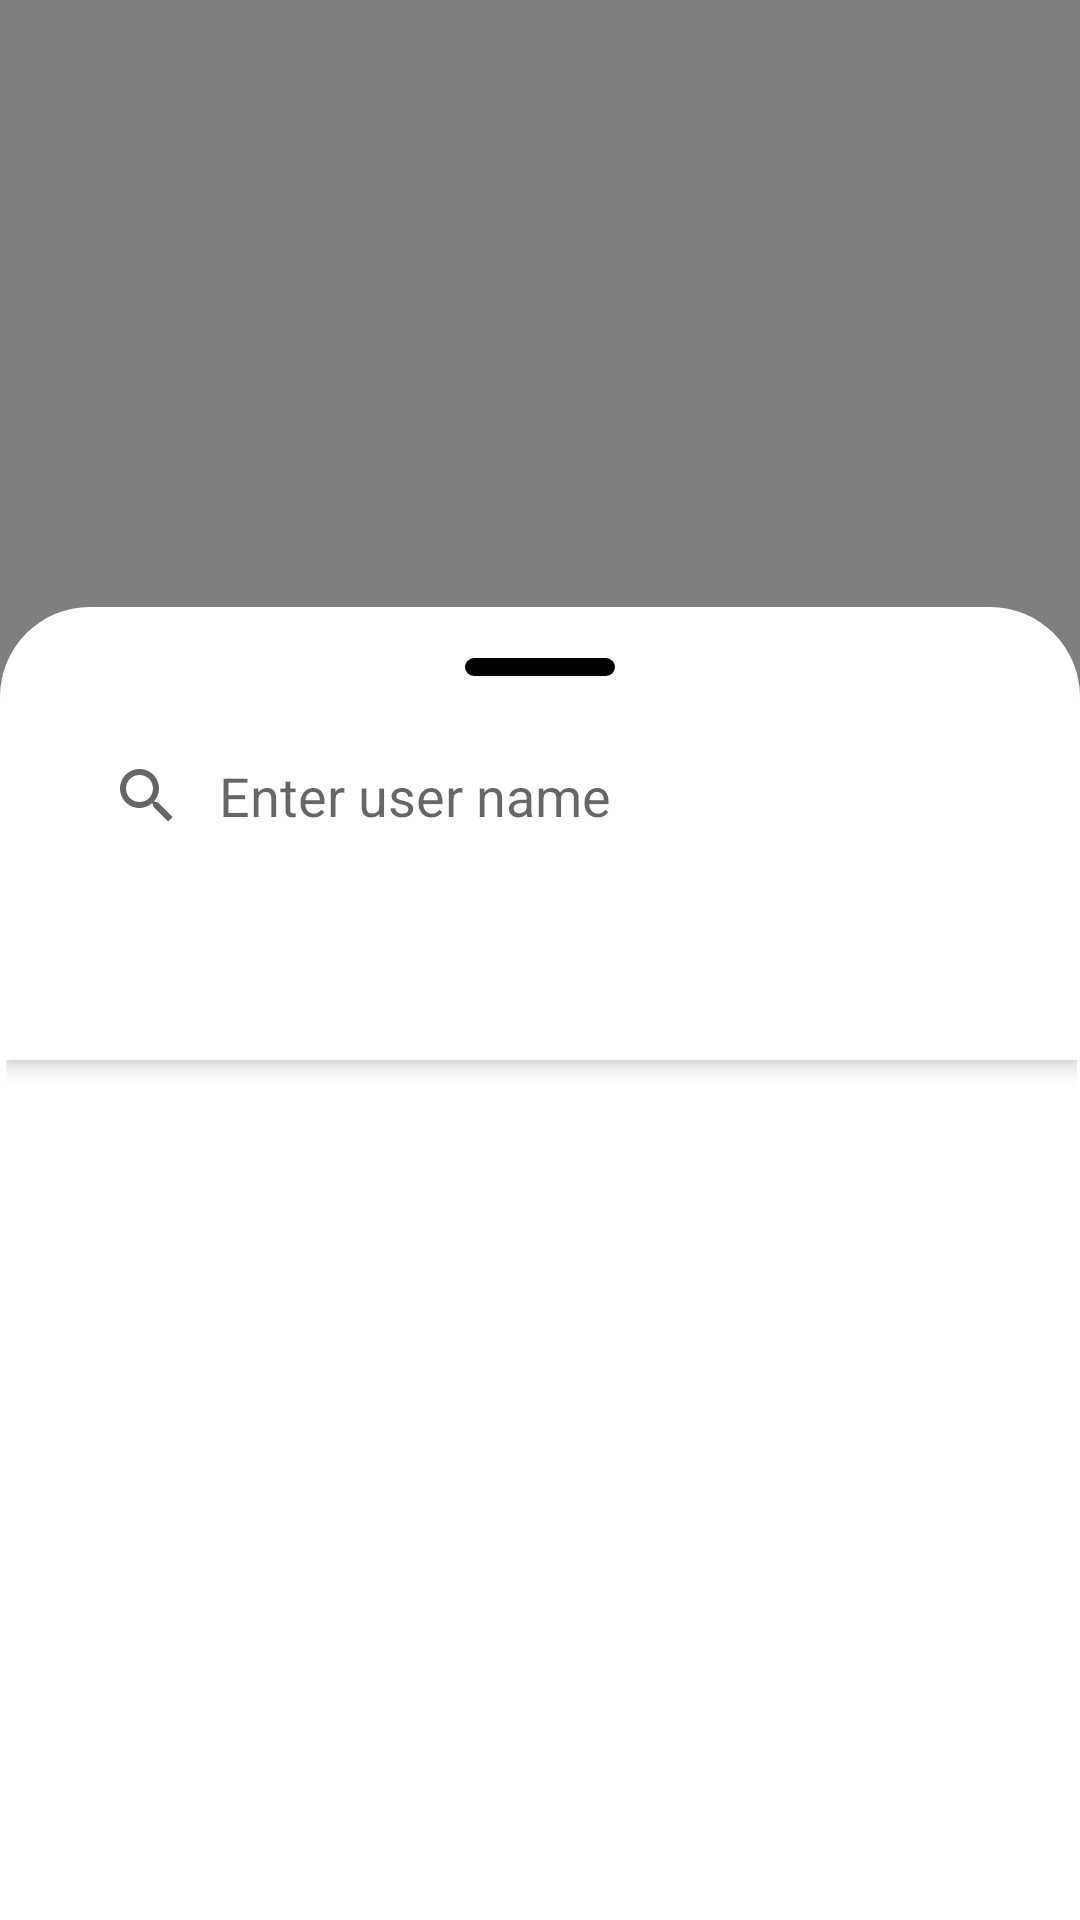

Write the Android layout XML for this screen, with the resource values it uses.
<!-- AndroidManifest.xml: application theme Theme.TestTaskk -->
<!-- res/layout/activity_main.xml -->
<?xml version="1.0" encoding="utf-8"?>
<androidx.coordinatorlayout.widget.CoordinatorLayout xmlns:android="http://schemas.android.com/apk/res/android"
    xmlns:app="http://schemas.android.com/apk/res-auto"
    xmlns:tools="http://schemas.android.com/tools"
    android:layout_width="match_parent"
    android:layout_height="match_parent"
    tools:context=".MainActivity">

    <com.yandex.mapkit.mapview.MapView
        android:id="@+id/mapview"
        android:layout_width="match_parent"
        android:layout_height="match_parent">

    </com.yandex.mapkit.mapview.MapView>

    <androidx.constraintlayout.widget.ConstraintLayout
        android:id="@+id/bottom_sheet"
        android:layout_width="match_parent"
        android:layout_height="750dp"
        android:background="@drawable/background_bottom_sheet"
        android:nestedScrollingEnabled="false"
        app:layout_behavior="com.google.android.material.bottomsheet.BottomSheetBehavior">


        <View
            android:id="@+id/view"
            android:layout_width="50dp"
            android:layout_height="6dp"
            android:layout_marginTop="16dp"
            android:background="@drawable/background_radius"
            app:layout_constraintEnd_toEndOf="parent"
            app:layout_constraintStart_toStartOf="parent"
            app:layout_constraintTop_toTopOf="parent" />

        <SearchView
            android:id="@+id/searchView"
            android:layout_width="match_parent"
            android:layout_height="wrap_content"
            android:layout_marginHorizontal="16dp"
            android:layout_marginTop="16dp"
            android:background="@drawable/searchview_background"
            android:iconifiedByDefault="false"
            android:queryBackground="@android:color/transparent"
            android:queryHint="Enter user name"
            app:layout_constraintTop_toBottomOf="@+id/view"
            tools:layout_editor_absoluteX="1dp" />

        <androidx.coordinatorlayout.widget.CoordinatorLayout

            android:layout_width="match_parent"
            android:layout_height="0dp"
            android:layout_marginStart="1dp"
            android:layout_marginTop="16dp"
            android:layout_marginBottom="1dp"
            app:layout_constraintBottom_toBottomOf="parent"
            app:layout_constraintEnd_toEndOf="parent"
            app:layout_constraintStart_toStartOf="parent"
            app:layout_constraintTop_toBottomOf="@+id/searchView">

            <androidx.core.widget.NestedScrollView
                android:layout_width="match_parent"
                android:layout_height="595dp"
                android:layout_gravity="bottom"
                android:fillViewport="true">

                <androidx.viewpager2.widget.ViewPager2
                    android:id="@+id/viewpager"
                    android:layout_width="match_parent"
                    android:layout_height="wrap_content" />
            </androidx.core.widget.NestedScrollView>

            <com.google.android.material.appbar.AppBarLayout
                android:layout_width="match_parent"
                android:layout_height="wrap_content"
                android:theme="@style/ThemeOverlay.AppCompat.Dark.ActionBar">

                <com.google.android.material.tabs.TabLayout
                    android:id="@+id/tabs"
                    android:layout_width="match_parent"
                    android:layout_height="wrap_content" />
            </com.google.android.material.appbar.AppBarLayout>


        </androidx.coordinatorlayout.widget.CoordinatorLayout>


    </androidx.constraintlayout.widget.ConstraintLayout>

</androidx.coordinatorlayout.widget.CoordinatorLayout>
<!-- resources referenced by this layout -->
<resources>
  <!-- drawable background_bottom_sheet (drawable) -->
  <?xml version="1.0" encoding="UTF-8"?>
  <shape xmlns:android="http://schemas.android.com/apk/res/android">
      <solid android:color="@color/cardview_light_background"/>
  
      <padding android:left="1dp"
          android:top="1dp"
          android:right="1dp"
          android:bottom="1dp" />
      <corners android:bottomRightRadius="7dp" android:bottomLeftRadius="7dp"
          android:topLeftRadius="30dp" android:topRightRadius="30dp"/>
  </shape>
  <!-- drawable background_radius (drawable) -->
  <?xml version="1.0" encoding="UTF-8"?>
  <shape xmlns:android="http://schemas.android.com/apk/res/android">
      <solid android:color="@color/black"/>
  
      <padding android:left="1dp"
          android:top="1dp"
          android:right="1dp"
          android:bottom="1dp" />
      <corners android:bottomRightRadius="30dp" android:bottomLeftRadius="30dp"
          android:topLeftRadius="30dp" android:topRightRadius="30dp"/>
  </shape>
  <style name="Theme.TestTaskk" parent="Theme.MaterialComponents.DayNight.DarkActionBar">
          
          <item name="colorPrimary">@color/purple_500</item>
          <item name="colorPrimaryVariant">@color/purple_700</item>
          <item name="colorOnPrimary">@color/white</item>
          
          <item name="colorSecondary">@color/teal_200</item>
          <item name="colorSecondaryVariant">@color/teal_700</item>
          <item name="colorOnSecondary">@color/black</item>
          
          <item name="android:statusBarColor" tools:targetApi="l">?attr/colorPrimaryVariant</item>
          
      </style>
  <!-- not gathered from this repository: default colours our renderer supplied (Android Studio template values) -->
  <color name="purple_500">#FF6200EE</color>
  <color name="purple_700">#FF3700B3</color>
  <color name="teal_200">#FF03DAC5</color>
  <color name="teal_700">#FF018786</color>
  <color name="black">#FF000000</color>
  <color name="white">#FFFFFFFF</color>
</resources>
